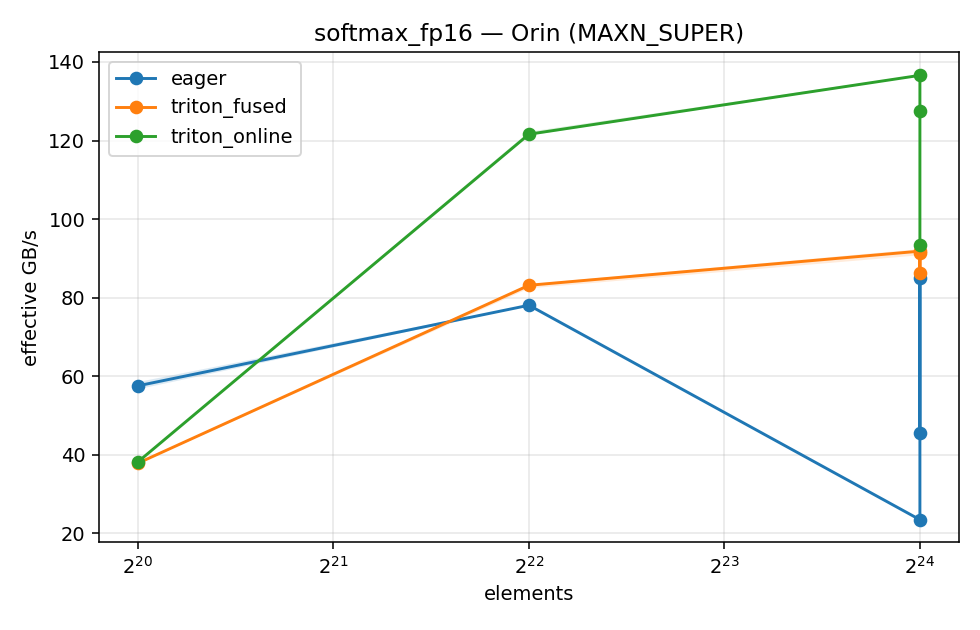

The table this chart was drawn from, first rows:
kernel, dtype, impl, shape, numel, ms_median, ms_q20, ms_q80, gbps, torch, triton, cuda, device, capability, power_mode, timestamp_utc
softmax, fp16, triton_fused, 4096x256, 1048576, 0.1108, 0.1101, 0.1114, 37.86, 2.11.0, 3.7.1, 12.6, Orin, sm_87, MAXN_SUPER, 2026-08-18T06:00:28+00:00
softmax, fp16, triton_online, 4096x256, 1048576, 0.1647, 0.1643, 0.1654, 38.21, 2.11.0, 3.7.1, 12.6, Orin, sm_87, MAXN_SUPER, 2026-08-18T06:00:28+00:00
softmax, fp16, eager, 4096x256, 1048576, 0.07286, 0.07166, 0.07399, 57.56, 2.11.0, 3.7.1, 12.6, Orin, sm_87, MAXN_SUPER, 2026-08-18T06:00:28+00:00
softmax, fp16, triton_fused, 4096x1024, 4194304, 0.2018, 0.2011, 0.2037, 83.15, 2.11.0, 3.7.1, 12.6, Orin, sm_87, MAXN_SUPER, 2026-08-18T06:00:28+00:00
softmax, fp16, triton_online, 4096x1024, 4194304, 0.2069, 0.2059, 0.2075, 121.6, 2.11.0, 3.7.1, 12.6, Orin, sm_87, MAXN_SUPER, 2026-08-18T06:00:28+00:00
softmax, fp16, eager, 4096x1024, 4194304, 0.2149, 0.2145, 0.2153, 78.07, 2.11.0, 3.7.1, 12.6, Orin, sm_87, MAXN_SUPER, 2026-08-18T06:00:28+00:00
softmax, fp16, triton_fused, 4096x4096, 16777216, 0.7308, 0.7265, 0.7392, 91.84, 2.11.0, 3.7.1, 12.6, Orin, sm_87, MAXN_SUPER, 2026-08-18T06:00:28+00:00
softmax, fp16, triton_online, 4096x4096, 16777216, 0.7369, 0.7358, 0.7379, 136.6, 2.11.0, 3.7.1, 12.6, Orin, sm_87, MAXN_SUPER, 2026-08-18T06:00:28+00:00
softmax, fp16, eager, 4096x4096, 16777216, 2.859, 2.858, 2.86, 23.47, 2.11.0, 3.7.1, 12.6, Orin, sm_87, MAXN_SUPER, 2026-08-18T06:00:28+00:00
softmax, fp16, triton_fused, 16384x1024, 16777216, 0.7782, 0.7748, 0.7801, 86.23, 2.11.0, 3.7.1, 12.6, Orin, sm_87, MAXN_SUPER, 2026-08-18T06:00:28+00:00
softmax, fp16, triton_online, 16384x1024, 16777216, 0.7901, 0.7895, 0.7918, 127.4, 2.11.0, 3.7.1, 12.6, Orin, sm_87, MAXN_SUPER, 2026-08-18T06:00:28+00:00
softmax, fp16, eager, 16384x1024, 16777216, 0.7894, 0.7888, 0.7906, 85.02, 2.11.0, 3.7.1, 12.6, Orin, sm_87, MAXN_SUPER, 2026-08-18T06:00:28+00:00
softmax, fp16, triton_fused, 1024x16384, 16777216, 0.7339, 0.7297, 0.7376, 91.44, 2.11.0, 3.7.1, 12.6, Orin, sm_87, MAXN_SUPER, 2026-08-18T06:00:28+00:00
softmax, fp16, triton_online, 1024x16384, 16777216, 1.077, 1.076, 1.079, 93.46, 2.11.0, 3.7.1, 12.6, Orin, sm_87, MAXN_SUPER, 2026-08-18T06:00:28+00:00
softmax, fp16, eager, 1024x16384, 16777216, 1.478, 1.471, 1.48, 45.42, 2.11.0, 3.7.1, 12.6, Orin, sm_87, MAXN_SUPER, 2026-08-18T06:00:28+00:00
